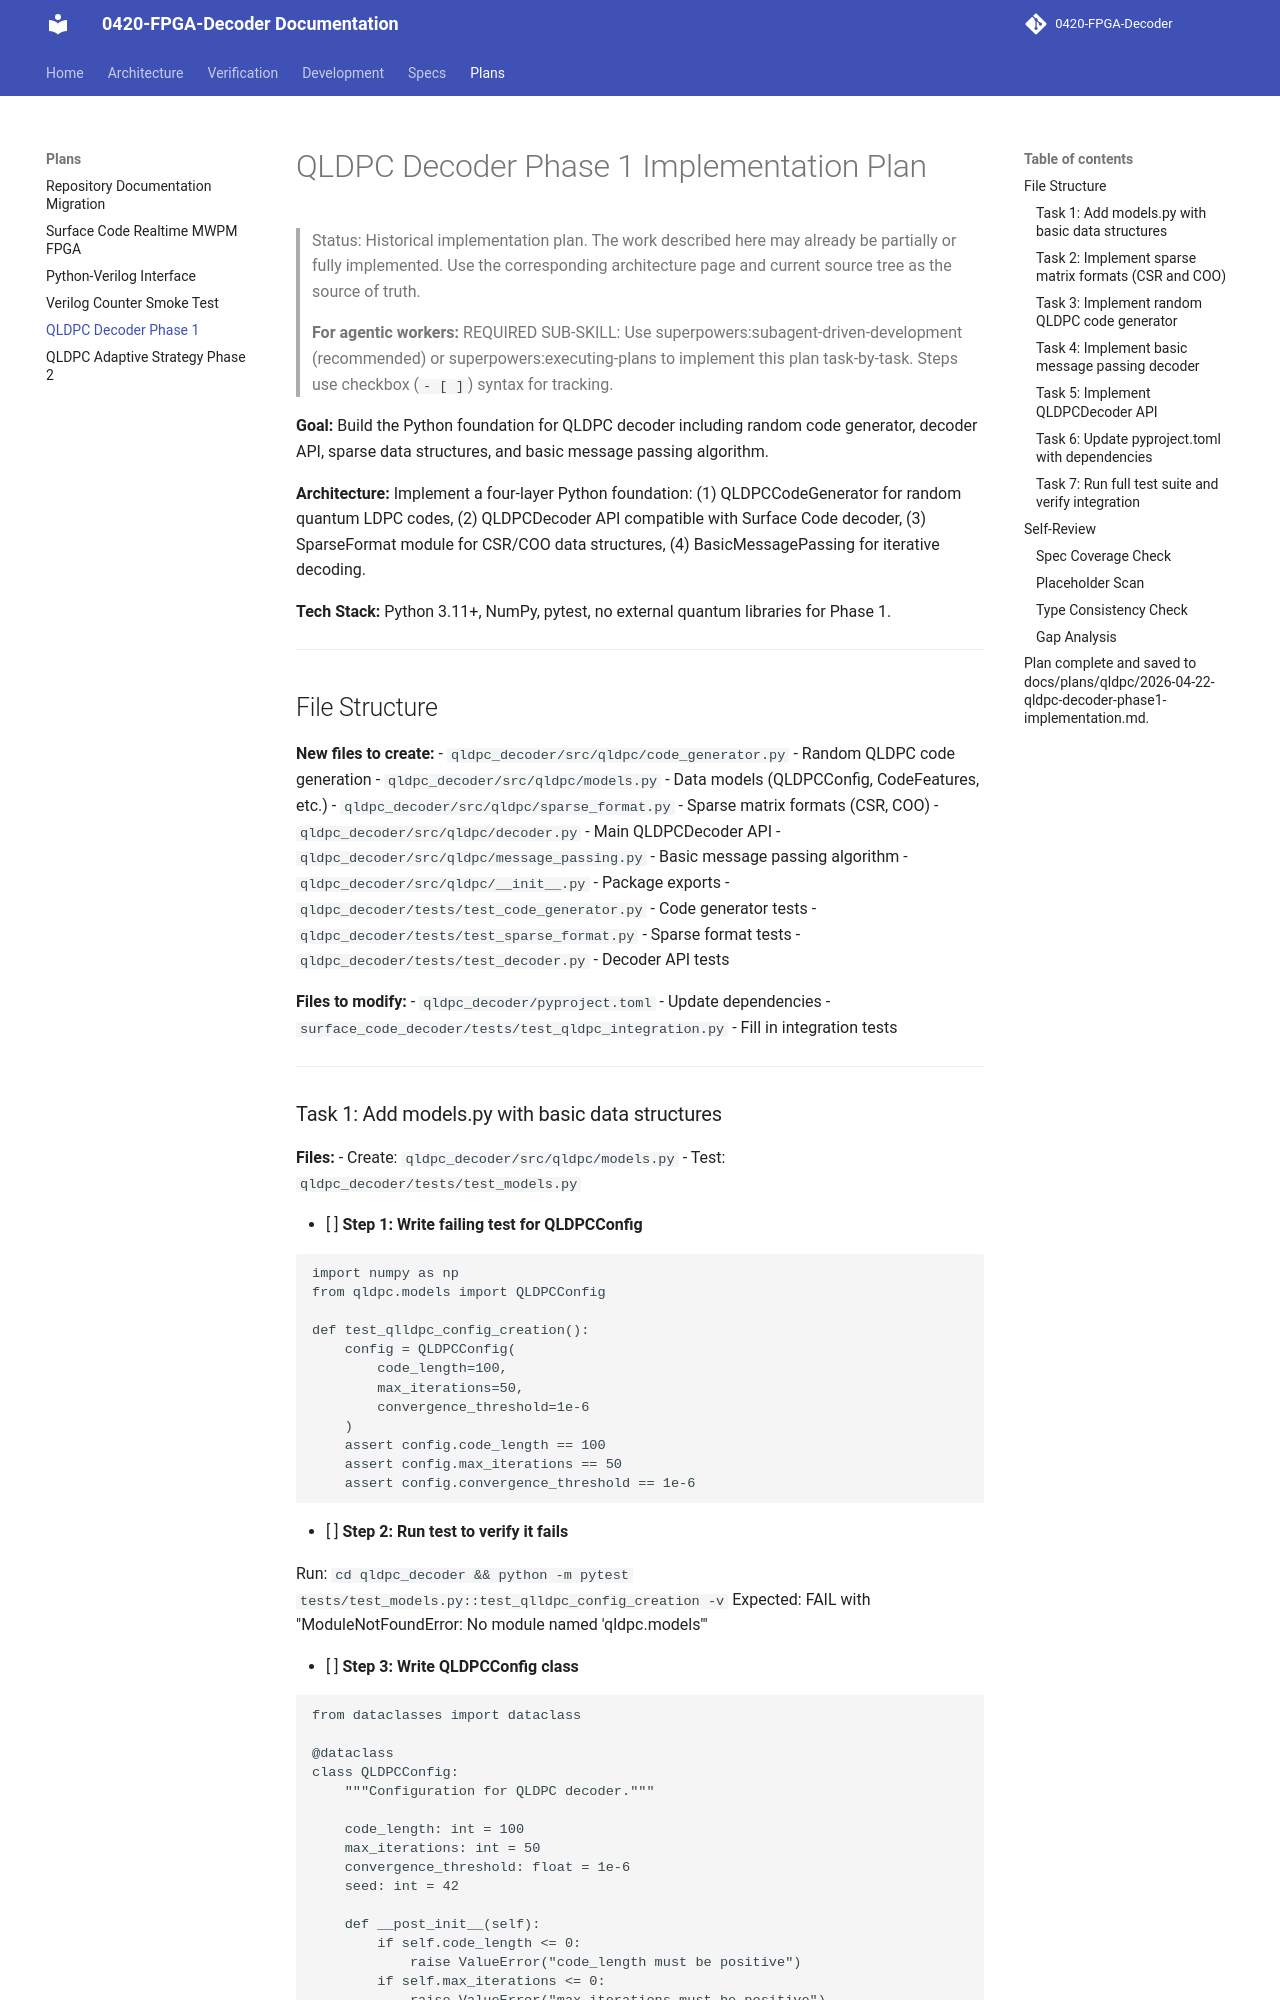

repository: JUNJUNAA22/0420-FPGA-Decoder-docs · page: plans/qldpc/2026-04-22-qldpc-decoder-phase1-implementation/index.html · generator: mkdocs

# QLDPC Decoder Phase 1 Implementation Plan

> Status: Historical implementation plan. The work described here may already
> be partially or fully implemented. Use the corresponding architecture page and
> current source tree as the source of truth.

> **For agentic workers:** REQUIRED SUB-SKILL: Use superpowers:subagent-driven-development (recommended) or superpowers:executing-plans to implement this plan task-by-task. Steps use checkbox (`- [ ]`) syntax for tracking.

**Goal:** Build the Python foundation for QLDPC decoder including random code generator, decoder API, sparse data structures, and basic message passing algorithm.

**Architecture:** Implement a four-layer Python foundation: (1) QLDPCCodeGenerator for random quantum LDPC codes, (2) QLDPCDecoder API compatible with Surface Code decoder, (3) SparseFormat module for CSR/COO data structures, (4) BasicMessagePassing for iterative decoding.

**Tech Stack:** Python 3.11+, NumPy, pytest, no external quantum libraries for Phase 1.

---

## File Structure

**New files to create:**
- `qldpc_decoder/src/qldpc/code_generator.py` - Random QLDPC code generation
- `qldpc_decoder/src/qldpc/models.py` - Data models (QLDPCConfig, CodeFeatures, etc.)
- `qldpc_decoder/src/qldpc/sparse_format.py` - Sparse matrix formats (CSR, COO)
- `qldpc_decoder/src/qldpc/decoder.py` - Main QLDPCDecoder API
- `qldpc_decoder/src/qldpc/message_passing.py` - Basic message passing algorithm
- `qldpc_decoder/src/qldpc/__init__.py` - Package exports
- `qldpc_decoder/tests/test_code_generator.py` - Code generator tests
- `qldpc_decoder/tests/test_sparse_format.py` - Sparse format tests
- `qldpc_decoder/tests/test_decoder.py` - Decoder API tests

**Files to modify:**
- `qldpc_decoder/pyproject.toml` - Update dependencies
- `surface_code_decoder/tests/test_qldpc_integration.py` - Fill in integration tests

---
